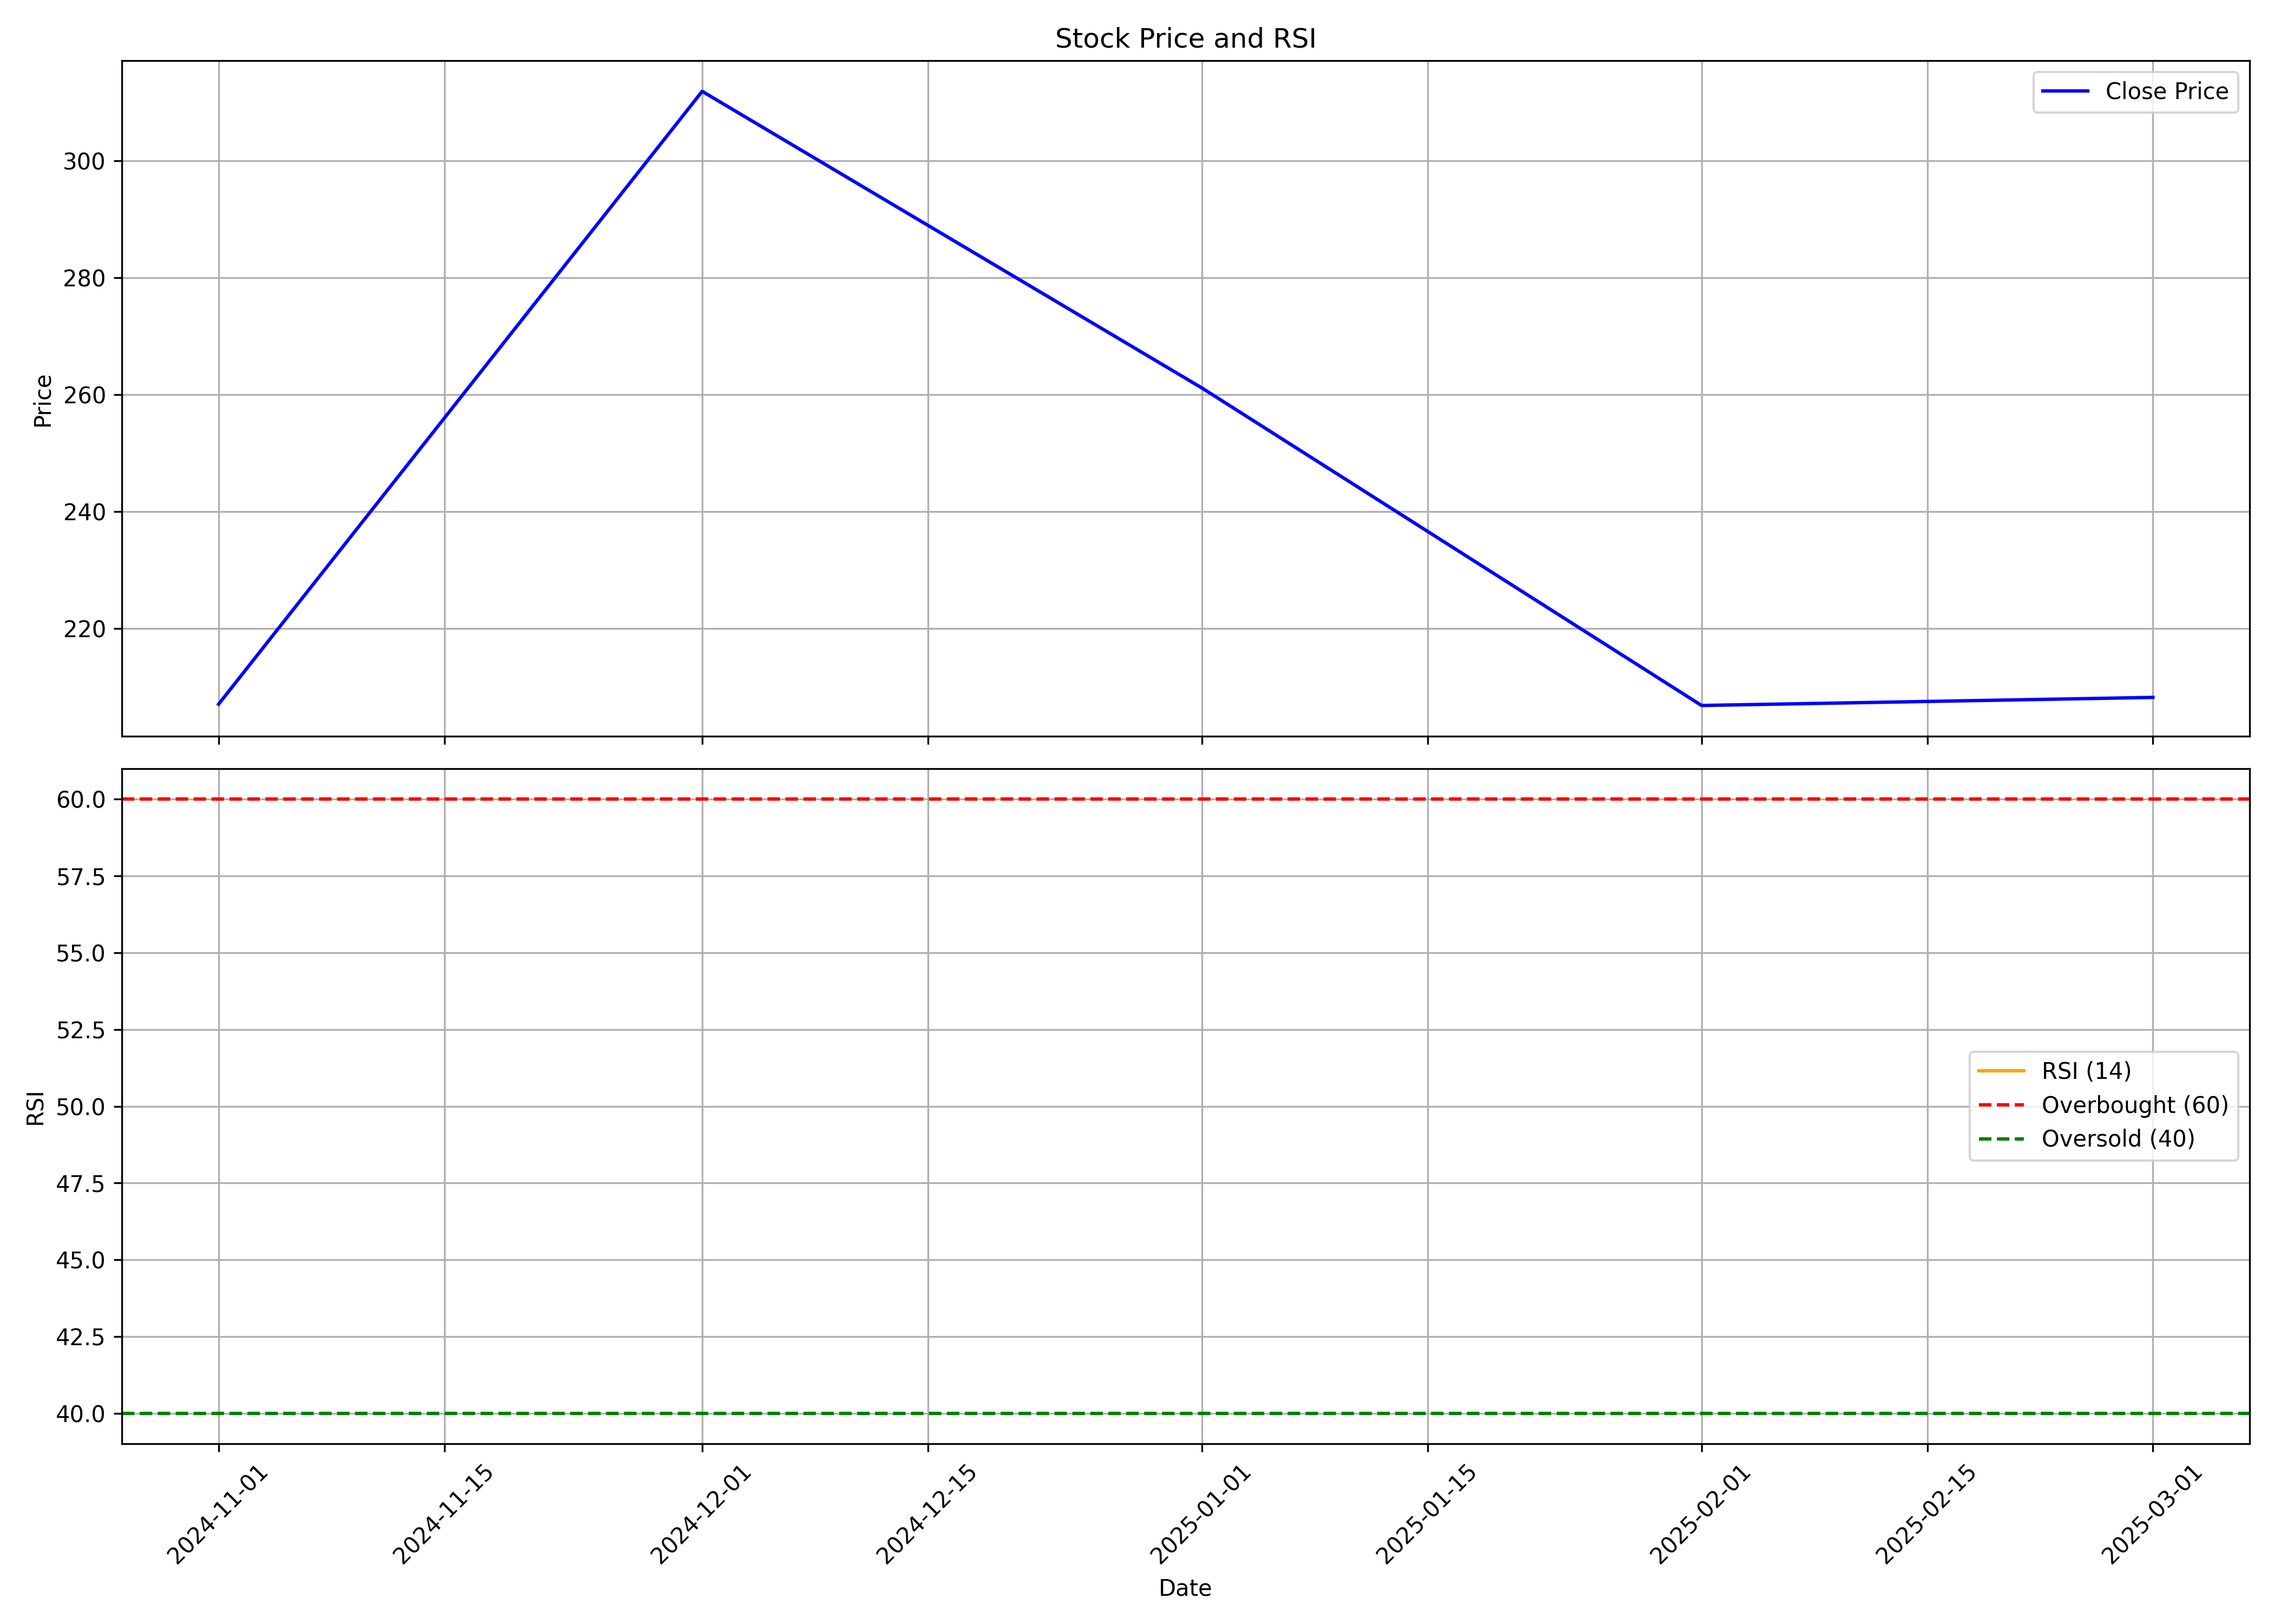

Data behind this chart, as committed beside it:
, date, symbol, open, high, low, close, volume, rsi
0, 2024-11-01, EIEL, 220.0, 233.7, 205.1, 207.1, 55409608, 
1, 2024-12-01, EIEL, 209.0, 391.6, 208.1, 311.9, 681314063, 
2, 2025-01-01, EIEL, 313.7, 339.9, 218.5, 261.1, 127055620, 
3, 2025-02-01, EIEL, 262.9, 297, 195.1, 206.9, 103268989, 
4, 2025-03-01, EIEL, 209.9, 217, 187.1, 208.2, 30082623, 
